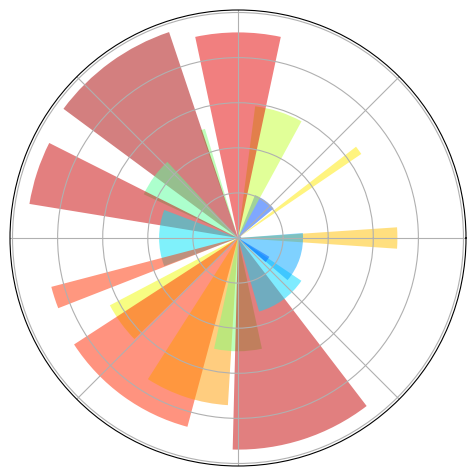

Source code (Python):
%matplotlib inline

import numpy as np
import matplotlib.pyplot as plt

ax = plt.axes([0.025, 0.025, 0.95, 0.95], polar=True)

N = 20
theta = np.arange(0.0, 2 * np.pi, 2 * np.pi / N)
radii = 10 * np.random.rand(N)
width = np.pi / 4 * np.random.rand(N)
bars = plt.bar(theta, radii, width=width, bottom=0.0)

for r,bar in zip(radii, bars):
    bar.set_facecolor(plt.cm.jet(r/10.))
    bar.set_alpha(0.5)

ax.set_xticklabels([])
ax.set_yticklabels([])
plt.show()